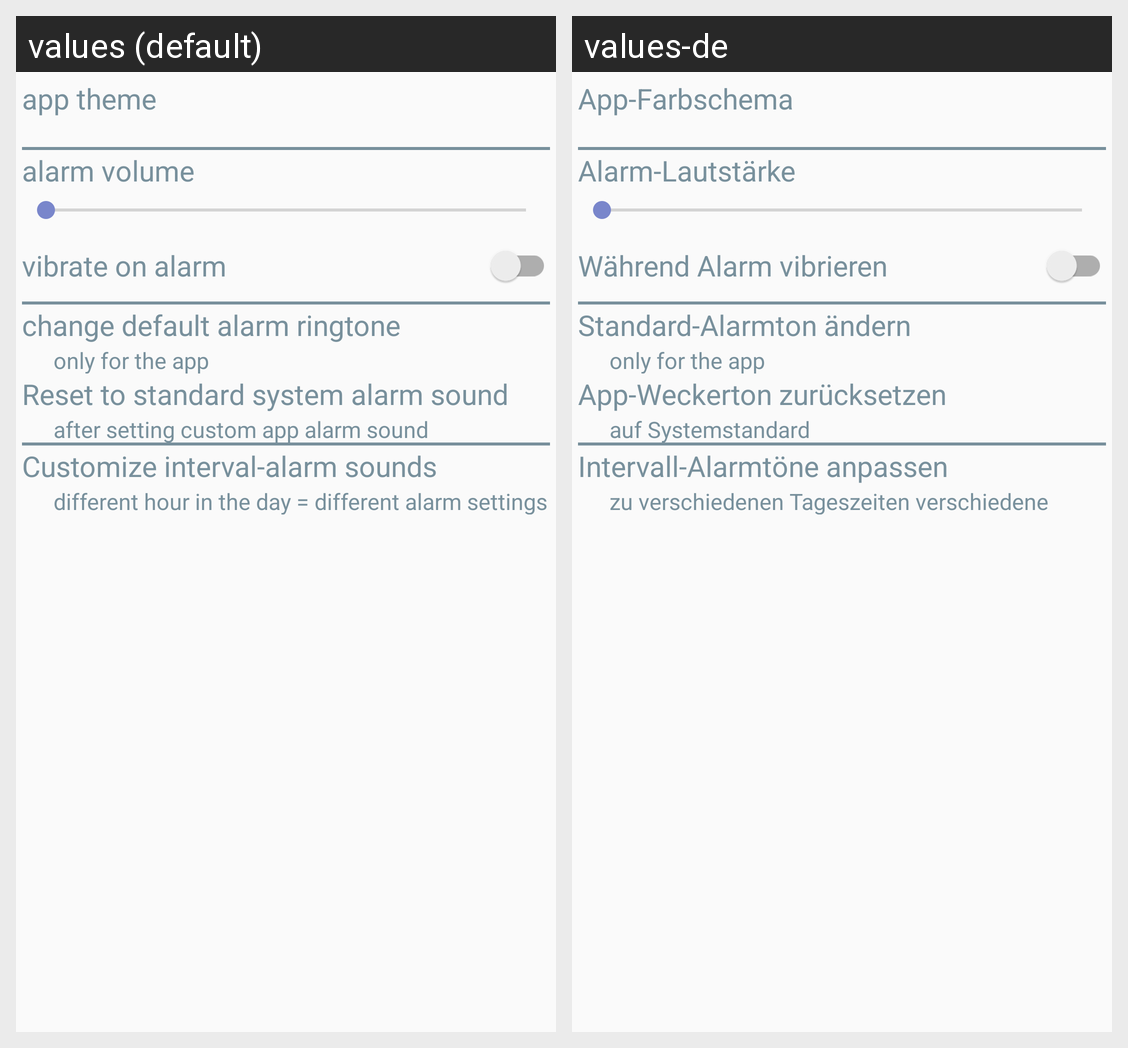

The Android screen above is rendered under two locales of the same app. Produce the string resources it draws, with the default and per-locale values.
Android screen res/layout/activity_settings.xml rendered under 2 locales, left to right: values (default), values-de. Device: Nexus 5 (rendered at 1080×1920; each locale shown at half size, 540×960, under a caption strip naming it); theme Theme.AlarmClock.ActionBar.
Strings drawn on this screen, with the default value and each locale's value (text and hints the layout hard-codes, and strings that could not be matched under every locale, appear in the picture but are not listed):

setting_title_theme
  values: app theme
  values-de: App-Farbschema

alarm_volume
  values: alarm volume
  values-de: Alarm-Lautstärke

vibrate_on_alarm
  values: vibrate on alarm
  values-de: Während Alarm vibrieren

change_default_ringtone
  values: change default alarm ringtone
  values-de: Standard-Alarmton ändern

change_system_wide
  values: only for the app
  values-de: only for the app

reset_to_standard_system_alarm_sound
  values: Reset to standard system alarm sound
  values-de: App-Weckerton zurücksetzen

after_setting_custom_app_alarm_sound
  values: after setting custom app alarm sound
  values-de: auf Systemstandard

customize_timed_alarm_sound
  values: Customize interval-alarm sounds
  values-de: Intervall-Alarmtöne anpassen

different_hour_in_the_day_different_alarm_sound
  values: different hour in the day = different alarm settings
  values-de: zu verschiedenen Tageszeiten verschiedene Alarmeinstellungen
